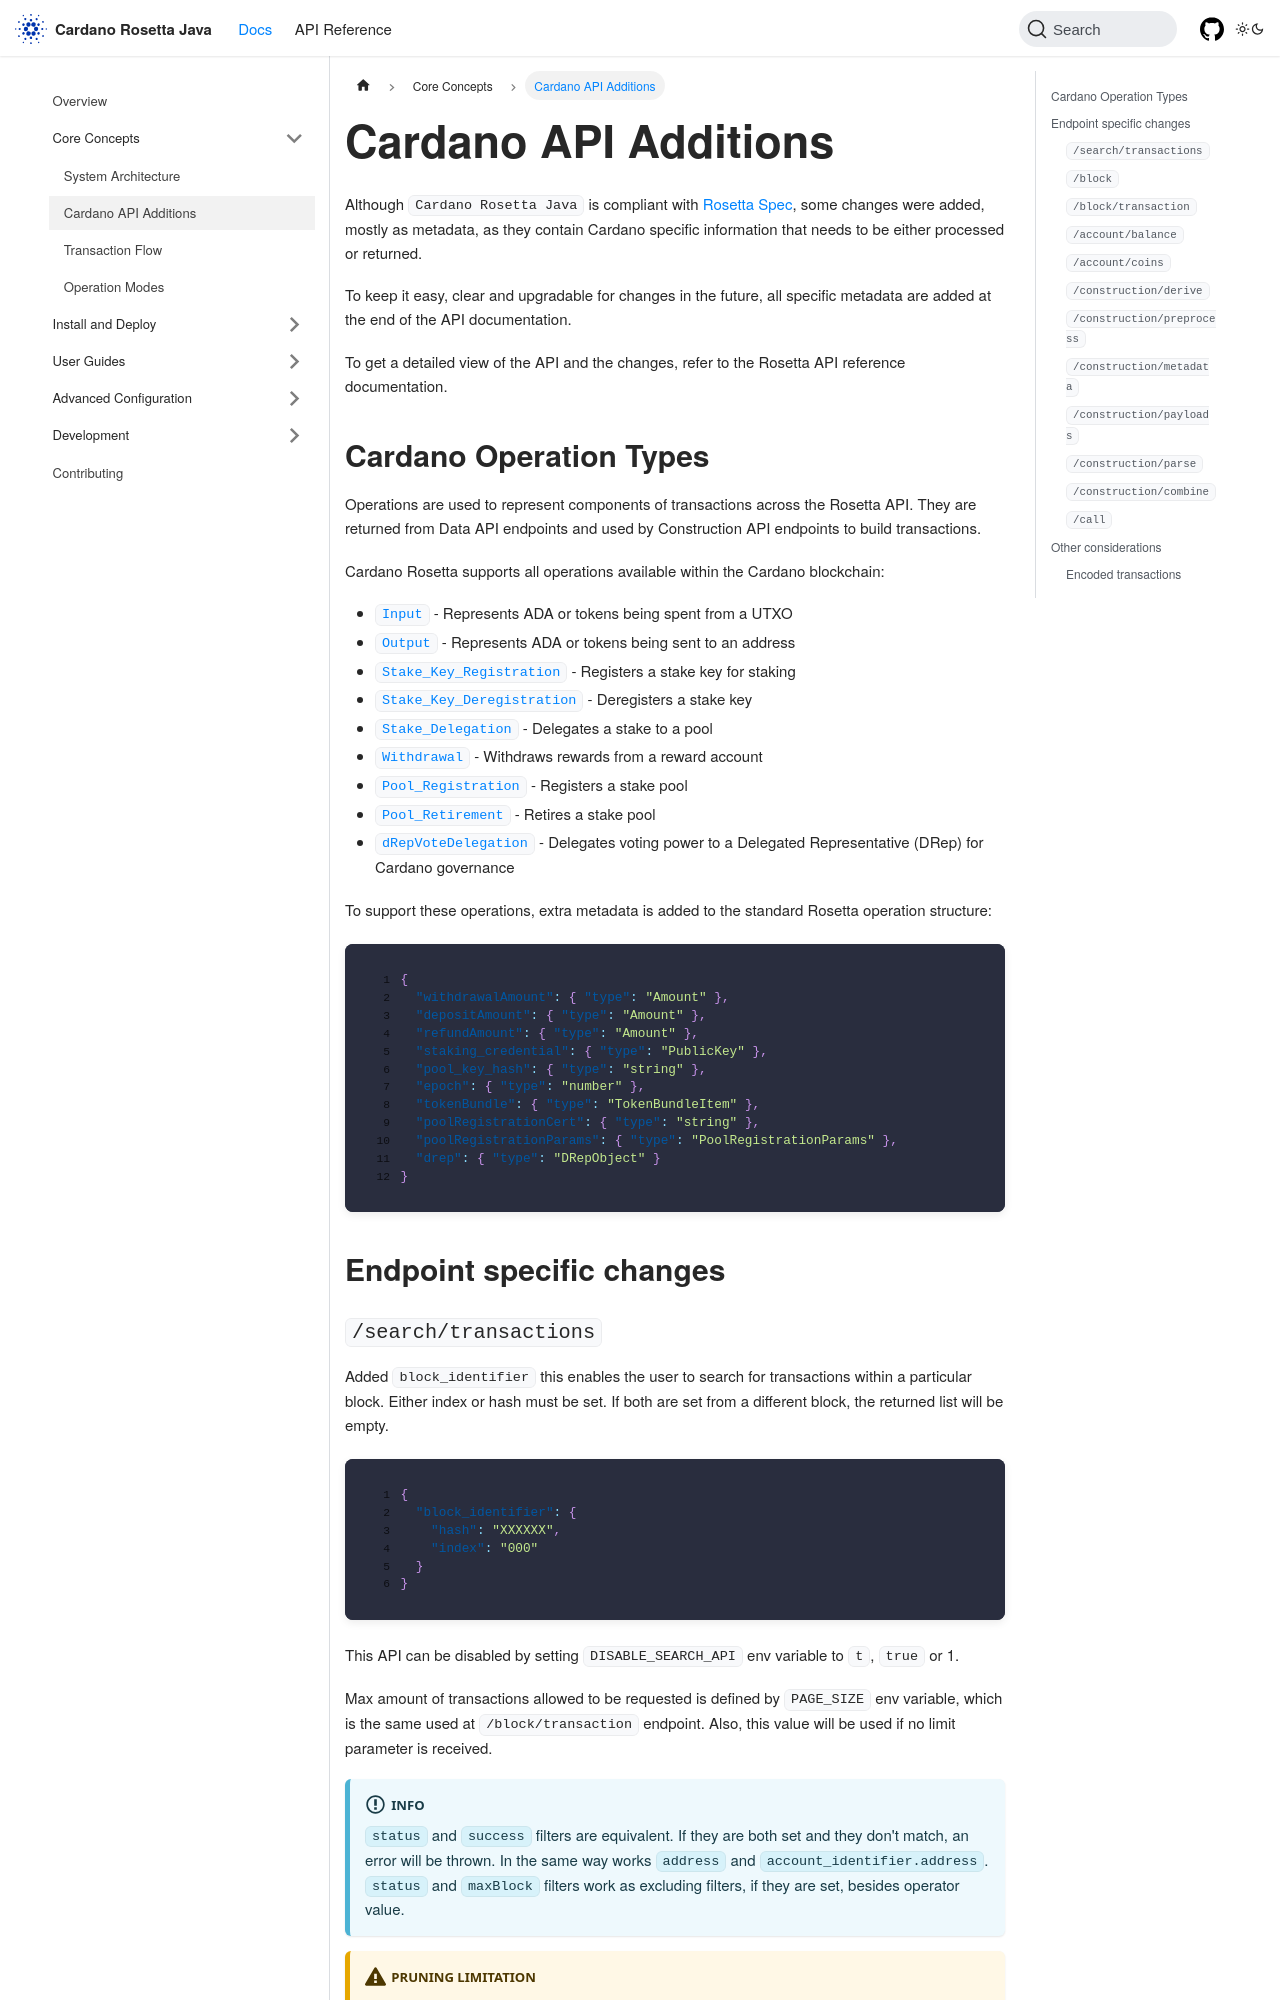

repository: cardano-foundation/cardano-rosetta-java · page: docs/core-concepts/cardano-addons/index.html · generator: docusaurus

---
sidebar_position: 2
title: Cardano API Additions
description: Documentation for Cardano-specific API extensions
---

# Cardano API Additions

Although `Cardano Rosetta Java` is compliant with [Rosetta Spec](https://docs.cloud.coinbase.com/rosetta/docs/welcome),
some changes were added, mostly as metadata, as they contain Cardano specific information that needs to be either processed or returned.

To keep it easy, clear and upgradable for changes in the future, all specific metadata are added at the end of the API documentation.

To get a detailed view of the API and the changes, refer to the Rosetta API reference documentation.

## Cardano Operation Types

Operations are used to represent components of transactions across the Rosetta API. They are returned from Data API endpoints and used by Construction API endpoints to build transactions.

Cardano Rosetta supports all operations available within the Cardano blockchain:

- <a href="/cardano-rosetta-java/api#model/Operation" target="_blank">`Input`</a> - Represents ADA or tokens being spent from a UTXO
- <a href="/cardano-rosetta-java/api#model/Operation" target="_blank">`Output`</a> - Represents ADA or tokens being sent to an address
- <a href="/cardano-rosetta-java/api#model/OperationMetadata" target="_blank">`Stake_Key_Registration`</a> - Registers a stake key for staking
- <a href="/cardano-rosetta-java/api#model/OperationMetadata" target="_blank">`Stake_Key_Deregistration`</a> - Deregisters a stake key
- <a href="/cardano-rosetta-java/api#model/OperationMetadata" target="_blank">`Stake_Delegation`</a> - Delegates a stake to a pool
- <a href="/cardano-rosetta-java/api#model/OperationMetadata" target="_blank">`Withdrawal`</a> - Withdraws rewards from a reward account
- <a href="/cardano-rosetta-java/api#model/PoolRegistrationParams" target="_blank">`Pool_Registration`</a> - Registers a stake pool
- <a href="/cardano-rosetta-java/api#model/OperationMetadata" target="_blank">`Pool_Retirement`</a> - Retires a stake pool
- <a href="/cardano-rosetta-java/api#model/DRepParams" target="_blank">`dRepVoteDelegation`</a> - Delegates voting power to a Delegated Representative (DRep) for Cardano governance

To support these operations, extra metadata is added to the standard Rosetta operation structure:

```json
{
  "withdrawalAmount": { "type": "Amount" },
  "depositAmount": { "type": "Amount" },
  "refundAmount": { "type": "Amount" },
  "staking_credential": { "type": "PublicKey" },
  "pool_key_hash": { "type": "string" },
  "epoch": { "type": "number" },
  "tokenBundle": { "type": "TokenBundleItem" },
  "poolRegistrationCert": { "type": "string" },
  "poolRegistrationParams": { "type": "PoolRegistrationParams" },
  "drep": { "type": "DRepObject" }
}
```

## Endpoint specific changes
